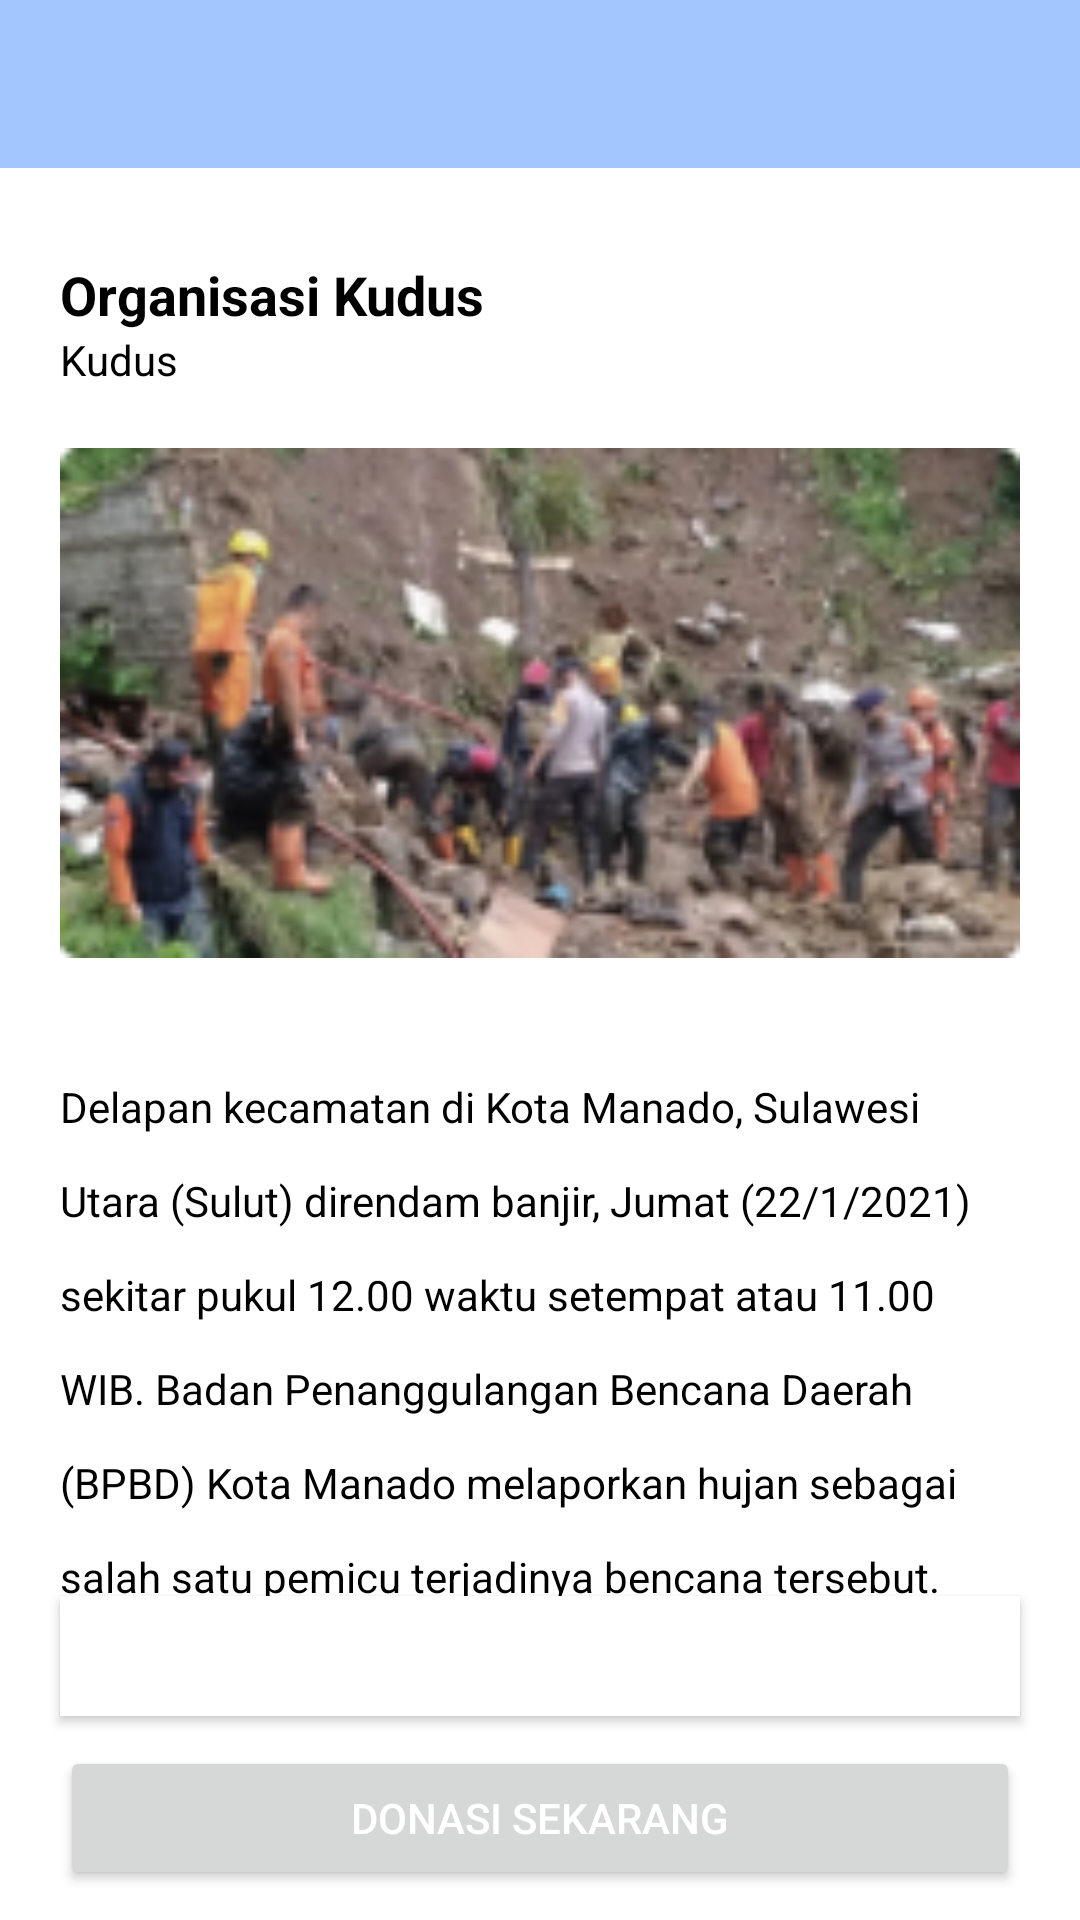

The Android layout XML behind this screen, and the referenced resources:
<!-- AndroidManifest.xml: application theme Theme.Donacare -->
<!-- res/layout/activity_detail_home.xml -->
<?xml version="1.0" encoding="utf-8"?>
<RelativeLayout
    xmlns:android="http://schemas.android.com/apk/res/android"
    xmlns:tools="http://schemas.android.com/tools"
    android:layout_width="match_parent"
    android:layout_height="match_parent"
    tools:context=".UI.DetailHome"
    android:background="@color/color_white">

    <androidx.appcompat.widget.Toolbar
        android:id="@+id/toolbar_detail"
        android:layout_width="match_parent"
        android:layout_height="wrap_content"
        android:background="@color/colorPrimary" />

    <TextView
        android:id="@+id/title_name"
        android:layout_width="wrap_content"
        android:layout_height="wrap_content"
        android:layout_marginLeft="20dp"
        android:layout_marginTop="30dp"
        android:layout_below="@id/toolbar_detail"
        android:text="Organisasi Kudus"
        android:textStyle="bold"
        android:textSize="18dp"
        android:textColor="@color/color_black"/>

    <TextView
        android:id="@+id/title2"
        android:layout_width="wrap_content"
        android:layout_height="wrap_content"
        android:layout_marginLeft="20dp"
        android:layout_below="@+id/title_name"
        android:text="Kudus"
        android:textSize="14dp"
        android:textColor="@color/color_black"/>

    <ImageView
        android:id="@+id/imgDetail"
        android:layout_width="match_parent"
        android:layout_height="170dp"
        android:layout_marginHorizontal="20dp"
        android:layout_below="@+id/title2"
        android:layout_marginTop="20dp"
        android:background="@mipmap/img_background" />

    <TextView
        android:id="@+id/tv_deskripsi_berita"
        android:layout_width="wrap_content"
        android:layout_height="wrap_content"
        android:layout_below="@id/imgDetail"
        android:layout_marginHorizontal="20dp"
        android:layout_marginTop="40dp"
        android:lineSpacingExtra="15dp"
        android:text="Delapan kecamatan di Kota Manado, Sulawesi Utara (Sulut) direndam banjir, Jumat (22/1/2021) sekitar pukul 12.00 waktu setempat atau 11.00 WIB. Badan Penanggulangan Bencana Daerah (BPBD) Kota Manado melaporkan hujan sebagai salah satu pemicu terjadinya bencana tersebut."
        android:textColor="@color/color_black"/>

    <Button
        android:id="@+id/btn_direct_whatsapp"
        android:layout_width="match_parent"
        android:layout_height="40dp"
        android:layout_above="@+id/btn_donasi_sekarang"
        android:layout_marginHorizontal="20dp"
        android:layout_marginBottom="10dp"
        android:text="Hubungi Admin"
        android:textColor="@color/color_white"
        android:drawableLeft="@mipmap/whatsapp"
        android:background="@color/color_white"/>

    <Button
        android:id="@+id/btn_donasi_sekarang"
        android:layout_width="match_parent"
        android:layout_height="wrap_content"
        android:layout_alignParentBottom="true"
        android:layout_marginHorizontal="20dp"
        android:layout_marginBottom="10dp"
        android:text="DonasI Sekarang"
        android:textColor="@color/color_white"/>

</RelativeLayout>
<!-- resources referenced by this layout -->
<resources>
  <color name="colorPrimary">#A2C7FF</color>
  <color name="color_black">#000000</color>
  <color name="color_white">#ffffff</color>
  <!-- mipmap img_background: png bitmap (mipmap-hdpi, 42664 bytes) -->
  <!-- mipmap whatsapp: png bitmap (mipmap-mdpi, 1083 bytes) -->
  <style name="Theme.Donacare" parent="Theme.MaterialComponents.DayNight.NoActionBar">
          
          <item name="colorPrimary">@color/colorPrimary</item>
          <item name="colorPrimaryVariant">@color/colorPrimaryDark</item>
          <item name="colorOnPrimary">@color/color_white</item>
          
          <item name="colorSecondary">@color/colorPrimary</item>
          <item name="colorSecondaryVariant">@color/colorPrimaryDark</item>
          <item name="colorOnSecondary">@color/color_black</item>
          
          <item name="android:statusBarColor" tools:targetApi="l">?attr/colorPrimaryVariant</item>
          
      </style>
  <color name="colorPrimaryDark">#6591D4</color>
</resources>
